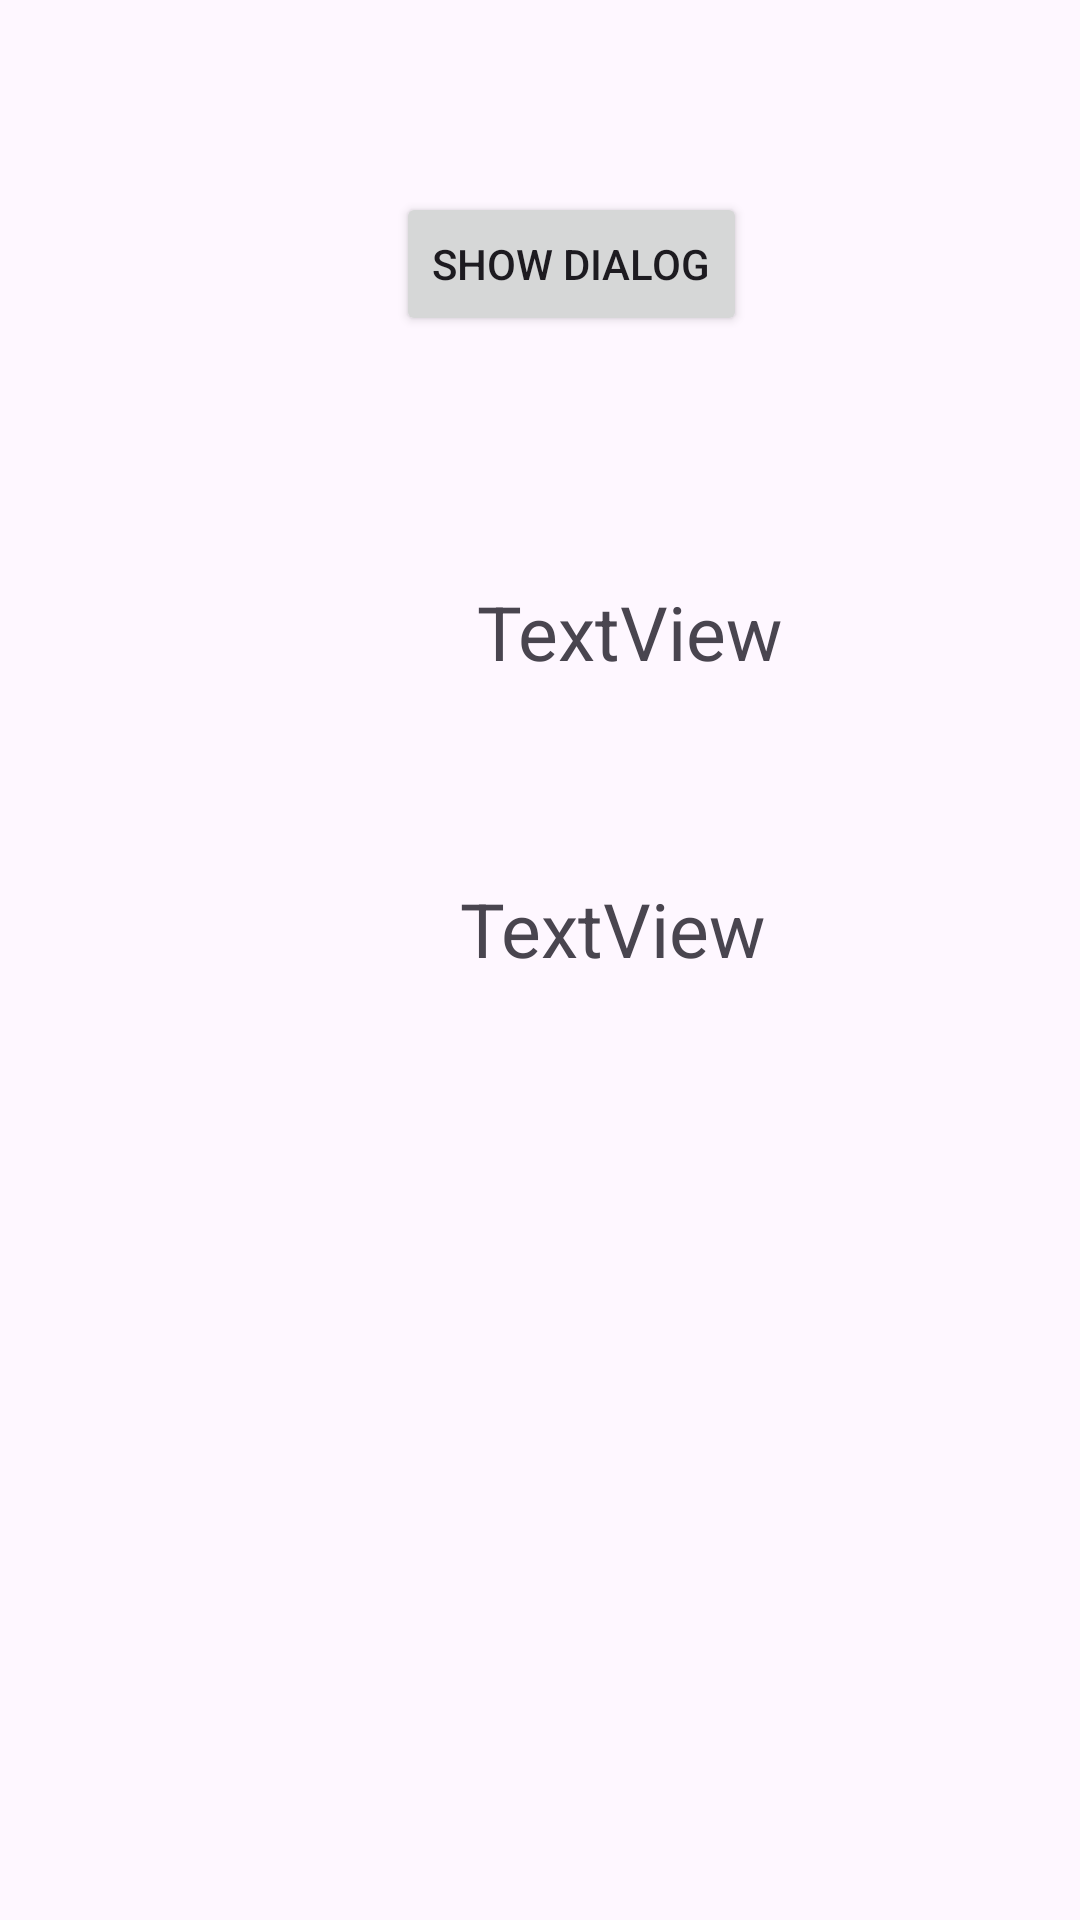

Write the Android layout XML for this screen, with the resource values it uses.
<!-- AndroidManifest.xml: application theme Theme.Loginnavigate -->
<!-- res/layout/activity_button_fragment.xml -->
<?xml version="1.0" encoding="utf-8"?>
<androidx.constraintlayout.widget.ConstraintLayout xmlns:android="http://schemas.android.com/apk/res/android"
    xmlns:app="http://schemas.android.com/apk/res-auto"
    xmlns:tools="http://schemas.android.com/tools"
    android:id="@+id/main"
    android:layout_width="match_parent"
    android:layout_height="match_parent"
    tools:context=".fragment.DialogBaseFragment">

    <Button
        android:id="@+id/button3"
        android:layout_width="wrap_content"
        android:layout_height="wrap_content"
        android:layout_marginStart="132dp"
        android:layout_marginTop="64dp"
        android:layout_marginEnd="168dp"
        android:text="Show Dialog"
        app:layout_constraintEnd_toEndOf="parent"
        app:layout_constraintHorizontal_bias="0.0"
        app:layout_constraintStart_toStartOf="parent"
        app:layout_constraintTop_toTopOf="parent" />

    <TextView
        android:id="@+id/textView2"
        android:layout_width="138dp"
        android:layout_height="51dp"
        android:layout_marginStart="166dp"
        android:layout_marginTop="73dp"
        android:layout_marginEnd="107dp"
        android:text="TextView"
        android:gravity="center"
        android:textSize="25sp"
        app:layout_constraintEnd_toEndOf="parent"
        app:layout_constraintStart_toStartOf="parent"
        app:layout_constraintTop_toBottomOf="@+id/button3" />

    <TextView
        android:id="@+id/textView3"
        android:layout_width="103dp"
        android:layout_height="47dp"
        android:layout_marginStart="178dp"
        android:layout_marginTop="50dp"
        android:layout_marginEnd="130dp"
        android:text="TextView"
        android:gravity="center"
        android:textSize="25sp"
        app:layout_constraintEnd_toEndOf="parent"
        app:layout_constraintStart_toStartOf="parent"
        app:layout_constraintTop_toBottomOf="@+id/textView2" />
</androidx.constraintlayout.widget.ConstraintLayout>
<!-- resources referenced by this layout -->
<resources>
  <style name="Theme.Loginnavigate" parent="Base.Theme.Loginnavigate" />
  <style name="Base.Theme.Loginnavigate" parent="Theme.Material3.DayNight.NoActionBar">
          
          
      </style>
</resources>
